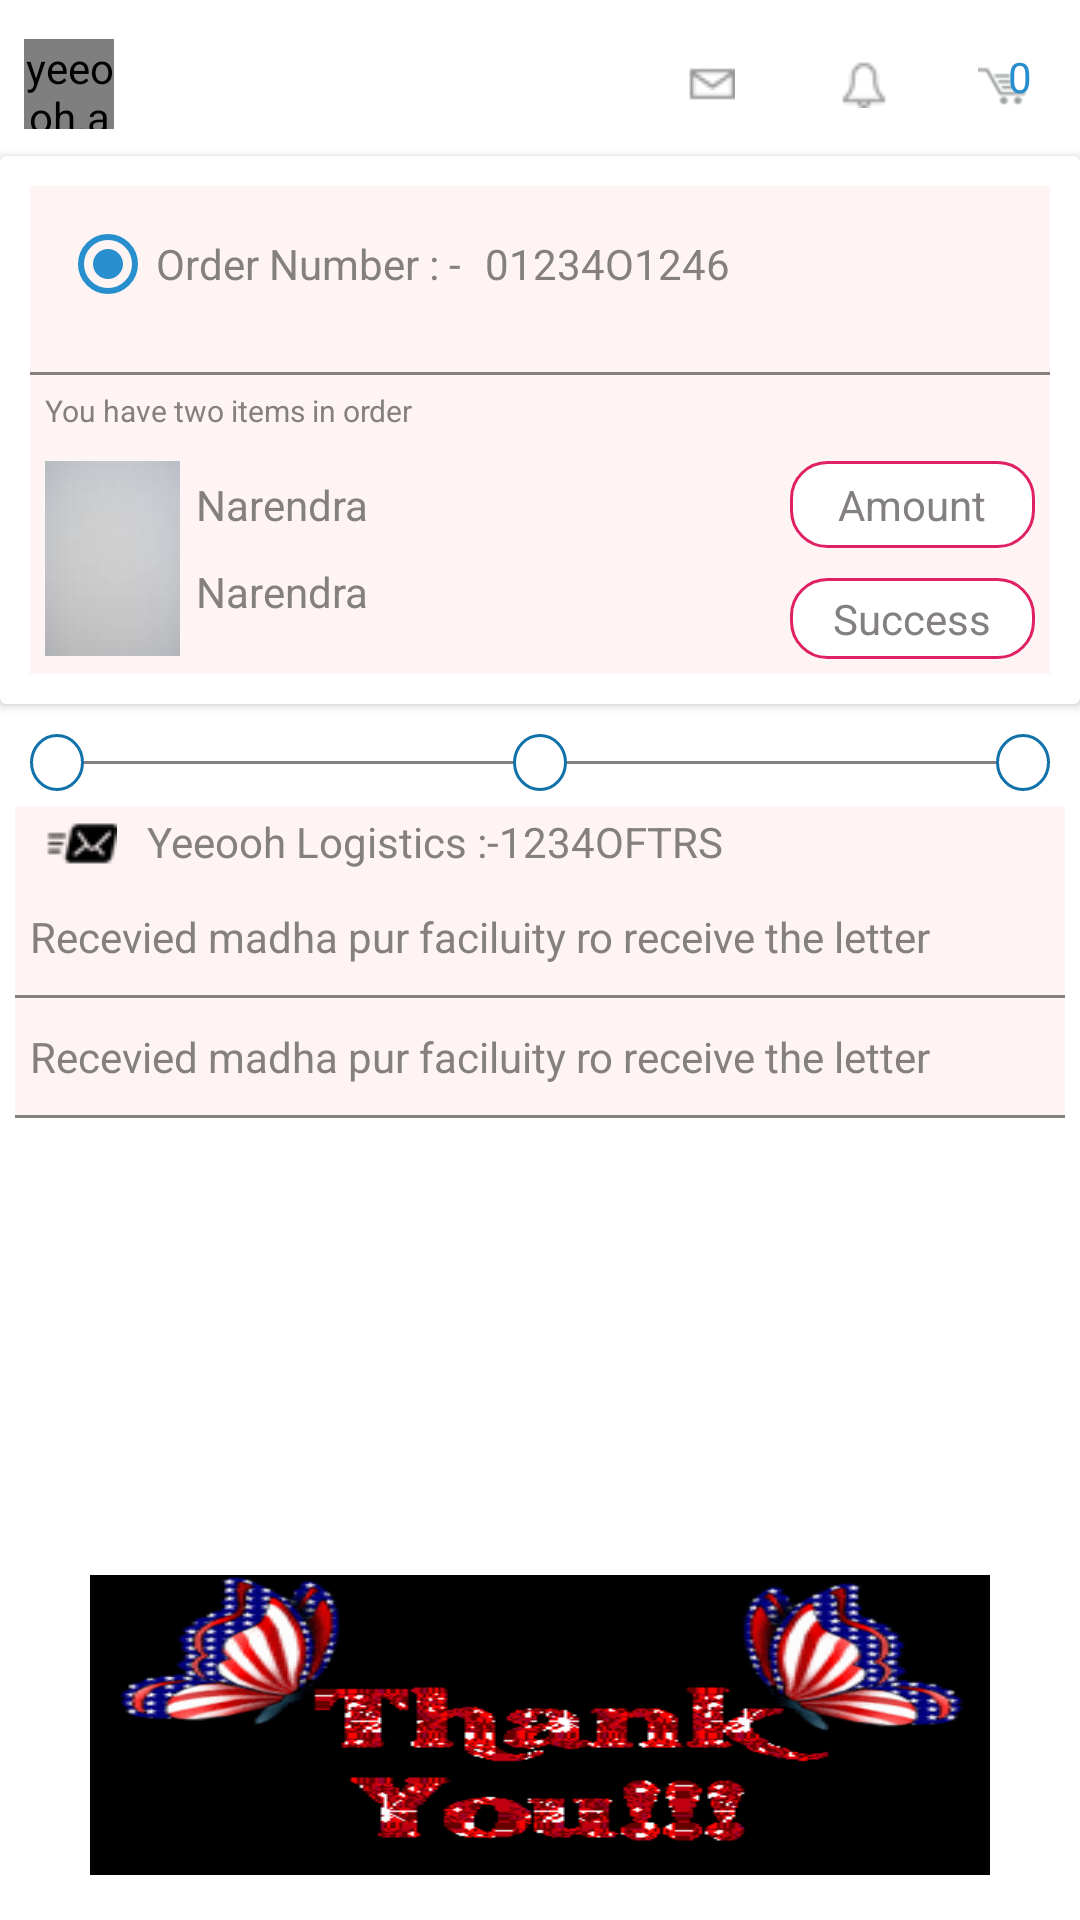

Reconstruct the res/layout file that produces this screen, plus the resources it refers to.
<!-- AndroidManifest.xml: application theme AppTheme -->
<!-- res/layout/finallayout.xml -->
<?xml version="1.0" encoding="utf-8"?>
<RelativeLayout xmlns:android="http://schemas.android.com/apk/res/android"
    xmlns:card_view="http://schemas.android.com/apk/res-auto"
    xmlns:app="http://schemas.android.com/tools"
    android:orientation="vertical"
    android:layout_width="match_parent"
    android:background="@color/white"
    android:layout_height="match_parent">
    <include
        layout="@layout/yeeoohletter"
        android:id="@+id/heder"
        />
    <android.support.v7.widget.CardView
        android:id="@+id/card_view"
        android:layout_width="fill_parent"
        android:layout_height="wrap_content"
        android:layout_gravity="center"
        card_view:contentPadding="10dp"
        android:layout_below="@+id/heder"
        app:background="#50FFDDDD"
        android:layout_alignParentLeft="true"
        android:layout_alignParentStart="true">
        <RelativeLayout
            android:layout_width="match_parent"
            android:background="#50FFDDDD"
            android:layout_height="wrap_content">
            <LinearLayout
                android:layout_width="match_parent"
                android:orientation="vertical"
                android:layout_height="wrap_content">
            <LinearLayout
                android:layout_width="match_parent"
                android:layout_margin="10dp"
                android:orientation="horizontal"
                android:layout_height="wrap_content">
                <RadioButton
                    android:layout_width="wrap_content"
                    android:text="Order Number : -"
                    android:checked="true"
                    android:textColor="@color/app_bottom_color_gray"
                    android:buttonTint="@color/app_top_color"
                    android:layout_height="wrap_content" />
                <TextView
                    android:layout_width="wrap_content"
                    android:layout_height="wrap_content"
                    android:layout_marginLeft="8dp"
                    android:textColor="@color/app_bottom_color_gray"
                    android:text="01234O1246"
                    />
            </LinearLayout>
                <View
                    android:layout_width="match_parent"
                    android:layout_marginTop="10dp"
                    android:layout_height="1dp"
                    android:background="@color/app_bottom_color_gray"
                    />
<TextView
    android:layout_width="wrap_content"
    android:layout_height="wrap_content"
    android:layout_margin="5dp"
    android:textColor="@color/app_bottom_color_gray"
    android:textSize="10sp"
    android:text="You have two items in order"
    />

                <RelativeLayout
                    android:layout_width="match_parent"
                    android:layout_height="wrap_content"
                    android:layout_margin="5dp"
                    android:layout_marginBottom="5dp">

                    <ImageView
                        android:id="@+id/image"
                        android:layout_width="45dp"
                        android:layout_height="65dp"
                        android:scaleType="fitXY"
                        android:src="@mipmap/grey" />

                    <TextView
                        android:id="@+id/name"
                        android:layout_width="wrap_content"
                        android:layout_height="wrap_content"
                        android:layout_margin="5dp"
                        android:layout_toRightOf="@+id/image"
                        android:gravity="center"
                        android:text="Narendra"
                        android:textColor="@color/app_bottom_color_gray" />

                    <TextView
                        android:id="@+id/name1"
                        android:layout_width="wrap_content"
                        android:layout_height="wrap_content"
                        android:layout_below="@+id/name"
                        android:layout_margin="5dp"
                        android:layout_toRightOf="@+id/image"
                        android:gravity="center"
                        android:text="Narendra"
                        android:textColor="@color/app_bottom_color_gray" />

                    <TextView
                        android:id="@+id/amount"
                        android:layout_width="wrap_content"
                        android:layout_height="wrap_content"
                        android:layout_alignParentRight="true"
                        android:background="@drawable/edit"
                        android:ems="5"
                        android:gravity="center"
                        android:padding="5dp"
                        android:text="Amount"
                        android:textColor="@color/app_bottom_color_gray" />

                    <TextView
                        android:layout_width="wrap_content"
                        android:layout_height="wrap_content"
                        android:layout_alignParentRight="true"
                        android:layout_alignTop="@+id/name1"
                        android:layout_marginTop="5dp"
                        android:background="@drawable/edit"
                        android:ems="5"
                        android:gravity="center"
                        android:padding="4dp"
                        android:text="Success"
                        android:textColor="@color/app_bottom_color_gray" />
                </RelativeLayout>

            </LinearLayout>
        </RelativeLayout>
    </android.support.v7.widget.CardView>
    <RelativeLayout
        android:layout_width="match_parent"
        android:layout_below="@+id/card_view"
        android:layout_marginLeft="10dp"
        android:id="@+id/tracking"
        android:layout_marginTop="10dp"
        android:layout_centerVertical="true"
        android:layout_marginRight="10dp"
        android:layout_height="wrap_content">
        <View
            android:layout_width="match_parent"
            android:layout_height="1dp"
            android:layout_marginLeft="10dp"
            android:layout_centerVertical="true"
            android:layout_marginRight="10dp"
            android:background="@color/app_bottom_color_gray"

            />
        <TextView
            android:layout_width="wrap_content"
            android:layout_height="wrap_content"
            android:background="@drawable/circle2"
            />

        <TextView
            android:layout_width="wrap_content"
            android:layout_height="wrap_content"
            android:layout_centerInParent="true"
            android:background="@drawable/circle2"
            />
        <TextView
            android:layout_width="wrap_content"
            android:layout_height="wrap_content"
          android:layout_alignParentRight="true"
            android:background="@drawable/circle2"
            />
    </RelativeLayout>


<RelativeLayout
    android:layout_width="match_parent"

   android:layout_below="@+id/tracking"
    android:layout_height="wrap_content">
    <LinearLayout
        android:layout_width="match_parent"
        android:orientation="vertical"
        android:layout_marginBottom="10dp"
        android:layout_margin="5dp"
        android:background="#50FFDDDD"
        android:layout_height="wrap_content">
        <TextView
            android:layout_width="wrap_content"
            android:layout_height="wrap_content"
            android:text="Yeeooh Logistics :-1234OFTRS"
            android:gravity="center"
            android:textColor="@color/app_bottom_color_gray"
           android:drawablePadding="10dp"
            android:layout_marginLeft="10dp"
            android:paddingRight="15dp"
            android:drawableLeft="@drawable/dlvr"
            />
        <TextView
            android:layout_width="match_parent"
            android:layout_height="wrap_content"
            android:text="Recevied madha pur faciluity ro receive the letter"
            android:gravity="start|center"
            android:textSize="14sp"
            android:textColor="@color/app_bottom_color_gray"
            android:layout_marginTop="10dp"
            android:layout_marginLeft="5dp"
            />

        <View
            android:layout_width="match_parent"
            android:layout_marginTop="10dp"
            android:layout_height="1dp"
            android:background="@color/app_bottom_color_gray"

            />

        <TextView
            android:layout_width="match_parent"
            android:layout_height="wrap_content"
            android:text="Recevied madha pur faciluity ro receive the letter "
            android:gravity="start|center"
            android:textSize="14sp"
            android:textColor="@color/app_bottom_color_gray"
            android:layout_marginTop="10dp"
            android:layout_marginLeft="5dp"
            />

        <View
            android:layout_width="match_parent"
            android:layout_height="1dp"
            android:layout_marginTop="10dp"
            android:background="@color/app_bottom_color_gray"

            />

    </LinearLayout>
</RelativeLayout>
    <ImageView
        android:layout_width="wrap_content"
        android:layout_height="100dp"
        android:src="@drawable/thanks"
        android:id="@+id/gif"
        android:scaleType="fitXY"
        android:layout_centerHorizontal="true"
        android:layout_marginBottom="15dp"
        android:layout_alignParentBottom="true"
        />
</RelativeLayout>
<!-- res/layout/yeeoohletter.xml (included above) -->
<?xml version="1.0" encoding="utf-8"?>
<RelativeLayout xmlns:android="http://schemas.android.com/apk/res/android"
    android:layout_width="match_parent"
    android:paddingTop="5dp"
    android:background="@color/white"
    android:layout_height="wrap_content">
    <LinearLayout
        android:layout_width="match_parent"
        android:orientation="horizontal"
        android:layout_margin="8dp"
        android:gravity="center_vertical"
        android:id="@+id/one"
        android:layout_height="wrap_content">
<yeeooh.android.app.com.yeeoohnewapp.views.CircleImageView
    android:layout_width="30dp"
   android:layout_gravity="center"
    android:id="@+id/profile"
    android:layout_height="30dp"
    android:src="@drawable/sunflower"
    />
        <ImageView
            android:layout_width="wrap_content"
            android:layout_height="wrap_content"
            android:layout_gravity="center"
            android:id="@+id/explore"
            android:visibility="gone"
            android:layout_marginLeft="10dp"
            android:src="@drawable/explore"
            />
        <RelativeLayout
            android:layout_width="wrap_content"
            android:orientation="horizontal"
            android:padding="5dp"
            android:layout_height="wrap_content">
            <ImageView
                android:layout_width="16dp"
                android:layout_height="16dp"
                android:layout_gravity="center"
                android:id="@+id/cart"
                android:clickable="true"
                android:layout_alignParentRight="true"
                android:layout_marginLeft="30dp"
                android:layout_marginRight="5dp"
                android:src="@drawable/cart"
                />
            <ImageView
                android:layout_width="wrap_content"
                android:layout_height="wrap_content"
                android:layout_gravity="center"
                android:id="@+id/notification"
                android:layout_toLeftOf="@+id/cart"
                android:clickable="true"
                android:layout_marginLeft="30dp"
                android:src="@drawable/notifications"
                />
            <ImageView
                android:layout_width="wrap_content"
                android:layout_height="wrap_content"
                android:layout_gravity="center"
                android:clickable="true"
                android:id="@+id/one2"
                android:layout_toLeftOf="@+id/notification"
                android:layout_marginRight="5dp"
                android:src="@drawable/inbox_small"
                />

        </RelativeLayout>

</LinearLayout>

    <ImageView
        android:layout_width="match_parent"
        android:layout_height="1dp"
        android:layout_below="@+id/one"
        android:background="@color/white"
        />
    <TextView
        android:layout_width="wrap_content"
        android:layout_height="wrap_content"
        android:id="@+id/cart_text"
        android:textColor="@color/app_top_color"
        android:layout_alignParentTop="true"
        android:layout_marginRight="16dp"
        android:layout_centerVertical="true"
        android:layout_marginTop="11dp"
        android:layout_alignParentRight="true"
        android:text="0"
        />
</RelativeLayout>
<!-- resources referenced by this layout -->
<resources>
  <color name="app_bottom_color_gray">#848080</color>
  <color name="app_top_color">#278FCE</color>
  <color name="white">#FFFFFF</color>
  <!-- drawable cart: png bitmap (drawable, 878208 bytes) -->
  <!-- drawable circle2 (drawable) -->
  <?xml version="1.0" encoding="utf-8"?>
  <shape
      xmlns:android="http://schemas.android.com/apk/res/android"
      android:shape="oval">
  
      <solid
          android:color="@color/white"/>
  
      <stroke
          android:width="1dp"
          android:color="@color/app_main_colour" />
  
      <size
          android:width="18dp"
          android:height="18dp"/>
  </shape>
  <!-- drawable dlvr: png bitmap (drawable, 878795 bytes) -->
  <!-- drawable edit (drawable) -->
  <?xml version="1.0" encoding="utf-8"?>
  <shape xmlns:android="http://schemas.android.com/apk/res/android"
      android:shape="rectangle" >
      <stroke android:width="1dp"
          android:color="@color/colortabs" />
      <gradient
  
          android:endColor="#fff"
          android:startColor="#fff" />
  
      <corners
         android:radius="12dp"
          />
  </shape>
  <!-- drawable explore: png bitmap (drawable, 880015 bytes) -->
  <!-- drawable inbox_small: png bitmap (drawable, 15222 bytes) -->
  <!-- drawable notifications: png bitmap (drawable, 19707 bytes) -->
  <!-- drawable thanks: gif bitmap (drawable, 18894 bytes) -->
  <!-- mipmap grey: jpg bitmap (mipmap-xxxhdpi, 557 bytes) -->
  <style name="AppTheme" parent="Theme.AppCompat.Light.NoActionBar">
          
          <item name="colorPrimary">@color/colortabs</item>
          <item name="colorPrimaryDark">@color/colortabs</item>
          <item name="android:actionButtonStyle">@style/MyActionButtonStyle</item>
          <item name="colorAccent">@color/colortabs</item>
      </style>
  <color name="app_main_colour">#1171a9</color>
  <color name="colortabs">#df2063</color>
  <style name="MyActionButtonStyle" parent="AppTheme">
          <item name="android:minWidth">15dp</item>
          <item name="android:padding">15dp</item>
      </style>
</resources>
